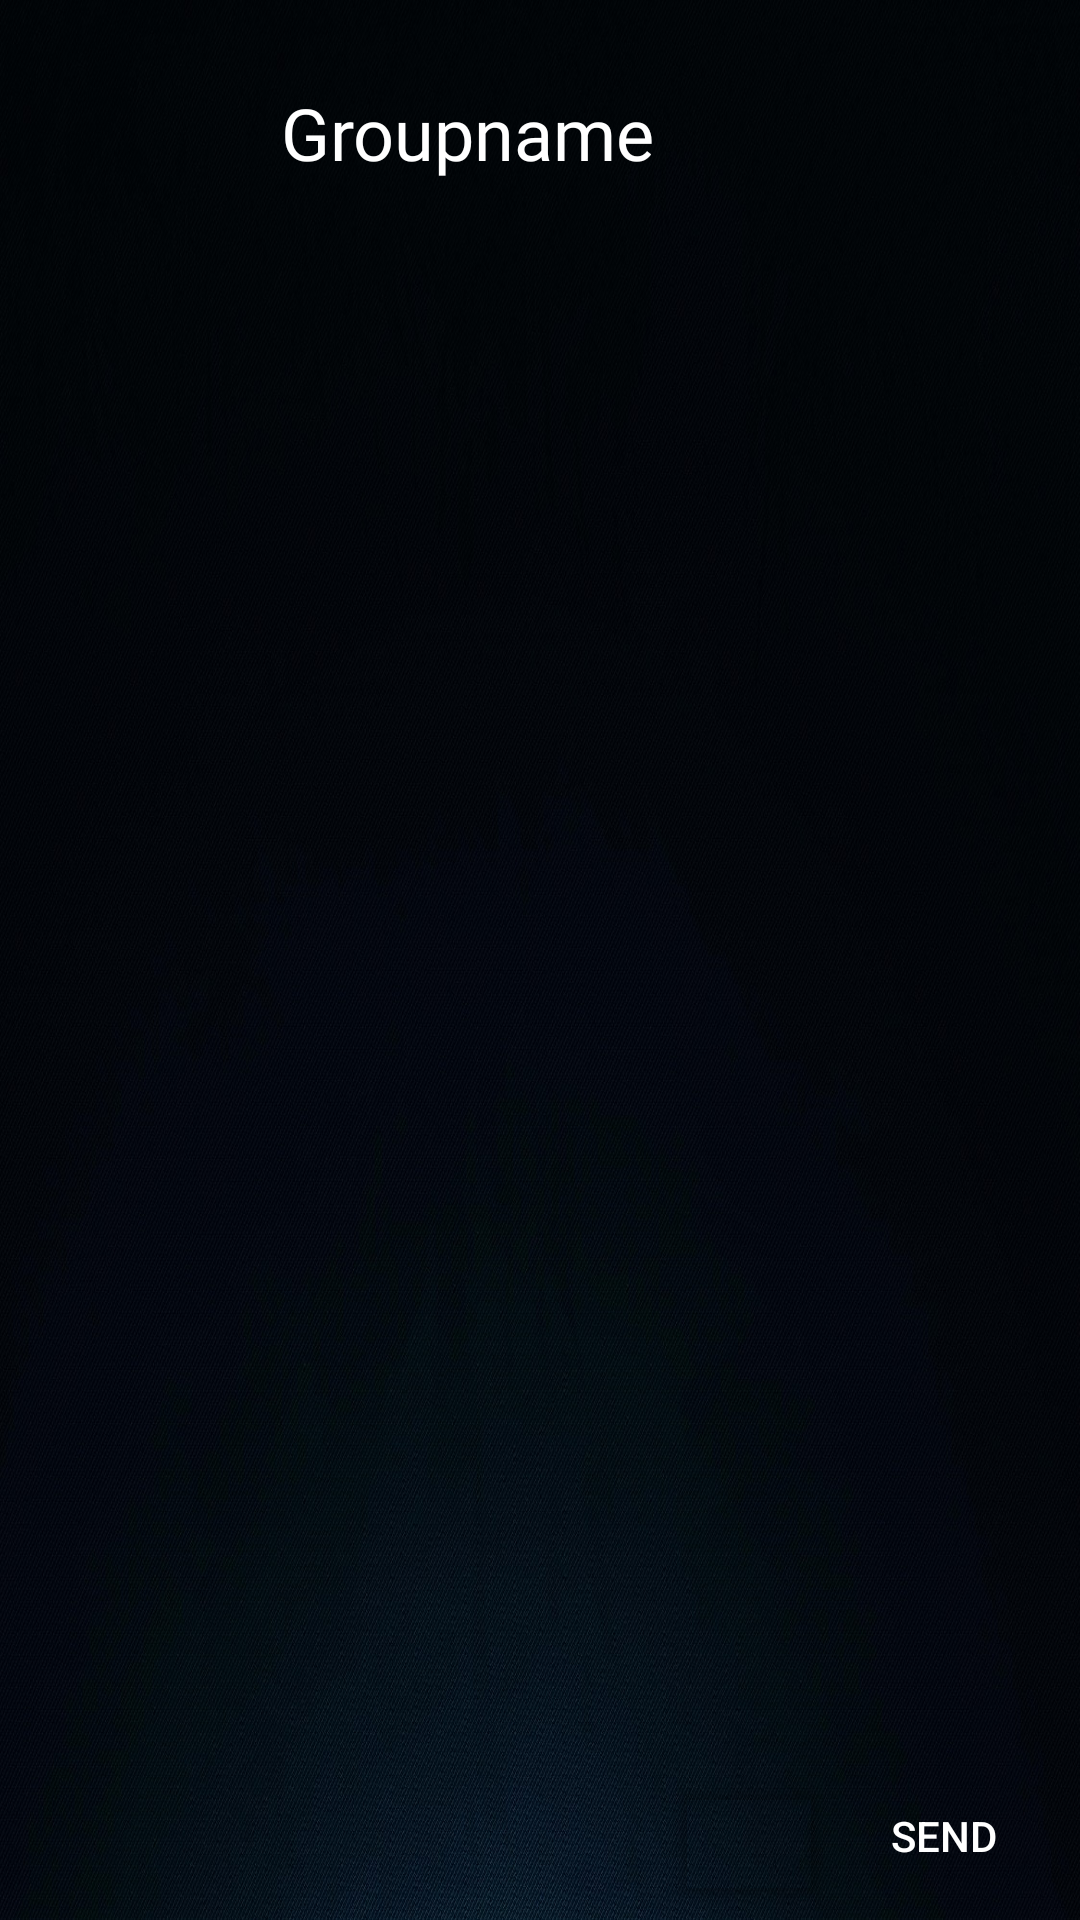

This screen was rendered from an Android layout file. Write that file and the resources it references.
<!-- AndroidManifest.xml: application theme Theme.Ping02 -->
<!-- res/layout/activity_group.xml -->
<?xml version="1.0" encoding="utf-8"?>
<androidx.constraintlayout.widget.ConstraintLayout xmlns:android="http://schemas.android.com/apk/res/android"
    xmlns:app="http://schemas.android.com/apk/res-auto"
    xmlns:tools="http://schemas.android.com/tools"
    android:layout_width="match_parent"
    android:layout_height="match_parent"
    tools:context=".group"
    android:background="@drawable/mainpage_bgbgbgbg">

    <TextView
        android:id="@+id/username2"
        android:layout_width="409dp"
        android:layout_height="62dp"
        android:fontFamily="@font/poppins_medium"
        android:gravity="center"
        android:text="Groupname"
        android:textColor="#FFFFFF"
        android:textSize="24sp"
        app:layout_constraintBottom_toBottomOf="parent"
        app:layout_constraintEnd_toEndOf="parent"
        app:layout_constraintHorizontal_bias="0.0"
        app:layout_constraintStart_toEndOf="@+id/profilepicture"
        app:layout_constraintTop_toTopOf="parent"
        app:layout_constraintVertical_bias="0.023" />

    <Button
        android:id="@+id/button_gchat_send2"
        android:layout_width="75dp"
        android:layout_height="48dp"
        android:layout_alignParentEnd="true"
        android:layout_alignParentRight="true"
        android:layout_marginBottom="4dp"
        android:background="?attr/selectableItemBackground"
        android:text="Send"
        android:textColor="#FFFFFF"
        app:layout_constraintBottom_toBottomOf="parent"
        app:layout_constraintEnd_toEndOf="parent"
        app:layout_constraintHorizontal_bias="0.973"
        app:layout_constraintStart_toStartOf="parent" />

    <EditText
        android:id="@+id/edit_gchat_message2"
        android:layout_width="259dp"
        android:layout_height="46dp"
        android:layout_alignParentStart="true"
        android:layout_alignParentLeft="true"
        android:layout_marginTop="24dp"
        android:layout_toStartOf="@+id/button_gchat_send"
        android:layout_toLeftOf="@+id/button_gchat_send"
        android:background="@android:color/transparent"
        android:hint="Enter Message"
        android:inputType="text"
        android:maxLines="6"
        android:textColor="#FFFFFF"
        android:textColorHint="#FFFFFF"
        app:layout_constraintEnd_toEndOf="parent"
        app:layout_constraintHorizontal_bias="0.078"
        app:layout_constraintStart_toStartOf="parent"
        app:layout_constraintTop_toBottomOf="@+id/recyclerview"
        tools:ignore="Autofill" />

    <Button
        android:id="@+id/sendfile2"
        android:layout_width="56dp"
        android:layout_height="wrap_content"
        android:layout_alignParentStart="true"
        android:layout_alignParentLeft="true"
        android:layout_marginBottom="4dp"
        android:layout_toStartOf="@+id/button_gchat_send"
        android:layout_toLeftOf="@+id/button_gchat_send"
        app:backgroundTint="#00FFFFFF"
        app:icon="@drawable/add"
        app:iconPadding="12sp"
        app:iconTint="#FFFFFF"
        app:layout_constraintBottom_toBottomOf="parent"
        app:layout_constraintEnd_toStartOf="@+id/button_gchat_send2"
        app:layout_constraintHorizontal_bias="1.0"
        app:layout_constraintStart_toStartOf="parent" />

    <androidx.recyclerview.widget.RecyclerView
        android:id="@+id/recyclerview"
        android:layout_width="413dp"
        android:layout_height="580dp"
        android:layout_below="@+id/searchView"
        android:layout_alignParentStart="true"
        android:layout_alignParentLeft="true"
        android:layout_alignParentEnd="true"
        android:layout_alignParentRight="true"
        android:layout_alignParentBottom="true"
        android:divider="#ad5"
        android:dividerHeight="2dp"
        app:layout_constraintBottom_toBottomOf="parent"
        app:layout_constraintEnd_toEndOf="parent"
        app:layout_constraintStart_toStartOf="parent"
        app:layout_constraintTop_toTopOf="parent" />
</androidx.constraintlayout.widget.ConstraintLayout>
<!-- resources referenced by this layout -->
<resources>
  <!-- drawable mainpage_bgbgbgbg: jpg bitmap (drawable, 655959 bytes) -->
  <style name="Theme.Ping02" parent="Theme.MaterialComponents.DayNight.DarkActionBar">
          
          <item name="colorPrimary">@color/purple_500</item>
          <item name="colorPrimaryVariant">@color/purple_700</item>
          <item name="colorOnPrimary">@color/white</item>
          
          <item name="colorSecondary">@color/teal_200</item>
          <item name="colorSecondaryVariant">@color/teal_700</item>
          <item name="colorOnSecondary">@color/black</item>
          
          <item name="android:statusBarColor" tools:targetApi="l">?attr/colorPrimaryVariant</item>
          
      </style>
  <!-- not gathered from this repository: default colours our renderer supplied (Android Studio template values) -->
  <color name="purple_500">#FF6200EE</color>
  <color name="purple_700">#FF3700B3</color>
  <color name="teal_200">#FF03DAC5</color>
  <color name="teal_700">#FF018786</color>
  <color name="black">#FF000000</color>
  <color name="white">#FFFFFFFF</color>
</resources>
